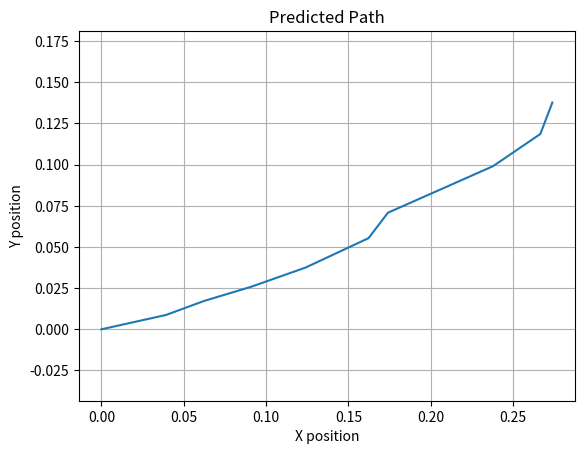

Source code (Python):
#!/usr/bin/env python3

import numpy as np

class turtleModel():
    def __init__(self, 
                 dt: float = 0.1,
                 min_v: float = 0.1,
                 max_v: float = 0.5, 
                 max_w: float = 1.4572,
                 v_std: float = 0.2,
                 w_std: float = 0.4,):
        """
        Initializes the turtle model with the given parameters.
        :param dt: Time step for the simulation.
        :param min_v: Minimum velocity.
        :param max_v: Maximum velocity.
        :param max_w: Maximum angular velocity.
        :param v_std: Standard deviation for velocity.
        :param w_std: Standard deviation for angular velocity.
        """
        self.dt = dt
        self.min_v = min_v
        self.max_v = max_v
        self.v_std = v_std
        self.w_std = w_std
        self.max_w = max_w
        self.U = np.empty((0, 2))   
        self.X = np.empty((0, 3))

    def reset_state(self, x: float = 0.0, y: float = 0.0, theta: float = 0.0):
        """
        Sets the state of the turtle model.
        :param x: x position, default=0.0.
        :param y: y position, default=0.0.
        :param theta: orientation, default=0.0.
        """
        self.X = np.array([[x, y, theta]])  # State vector
        return self.X
    
    def reset_state_from_pop(self, state: np.ndarray):
        """
        Sets the state of the turtle model from a numpy array.
        :param state: State vector as a numpy array of shape (3,).
        """
        if state.shape != (3,):
            raise ValueError("State must be a numpy array of shape (3,).")
        self.X = np.array([state])
        return self.X
    
    def reset_input(self, v: float = 0.0, w: float = 0.0):
        """
        Sets the input for the turtle model.
        :param v: Linear velocity, default=0.0.
        :param w: Angular velocity, default=0.0.
        """
        self.U = np.array([[v, w]])
        return self.U
    
    def reset_input_from_pop(self, input: np.ndarray):
        """
        Sets the input for the turtle model from a numpy array.
        :param input: Input vector as a numpy array of shape (2,).
        """
        self.U = np.array(input)
        return self.U

    def generate_input(self, max_steps: int = 100):
        """
        Resets U and generates new random inputs for the turtle model.
        :param max_steps: Maximum number of steps to generate. (Should be equal to the horizon)
        :return: Input vector randomized from a Gaussian distribution.
        """
        self.U = np.empty((0, 2))  # Reset U to empty array
        v_values = np.random.normal((self.max_v + self.min_v) / 2, self.v_std, max_steps)
        v_values = np.clip(v_values, self.min_v, self.max_v)  # Clamp values to [min_v, max_v]
        w_values = np.random.normal(0, self.max_w, max_steps)
        w_values = np.clip(w_values, -self.max_w, self.max_w)  # Clamp values to [-max_w, max_w]
        self.U = np.vstack((self.U, np.column_stack((v_values, w_values))))
        return self.U
    
    def get_jacobian(self):
        """
        Computes the Jacobian matrix of the turtle model.
        :return: Jacobian matrix A and B.
        """
        phi = self.X[0, 2] + self.dt * self.U[0, 1]
        A = np.array([[1, 0, -self.dt * self.U[0, 0] * np.sin(phi)],
                      [0, 1, self.dt * self.U[0, 0] * np.cos(phi)],
                      [0, 0, 1]])
        
        B = np.array([[self.dt * np.cos(phi), -0.5 * self.dt**2 * self.U[0, 0] * np.sin(phi)],
                      [self.dt * np.sin(phi), 0.5 * self.dt**2 * self.U[0, 0] * np.cos(phi)],
                      [0, self.dt]])
        return A, B
    
    def predict(self, max_steps: int = 100):
        """
        Predicted path of max_steps length using the current U.
        :return: Predicted state vector.
        """
        A, B = self.get_jacobian()
        if len(self.U) < max_steps:
            raise ValueError(f"{[turtleModel.__name__]}:\tInsufficient inputs generated: expected {max_steps}, got {len(self.U)}")
            
        for i in range(max_steps):
            self.X = np.vstack((self.X, A @ self.X[-1] + B @ self.U[i]))
        return self.U, self.X
        
# Example usage
# The `turtleModel` class simulates the motion of a unicycle-like robot.
# This script demonstrates setting an initial state, predicting a path, 
# and visualizing the predicted trajectory.

if __name__ == "__main__":
    turtle = turtleModel(dt=0.1,
                         min_v=0.1,
                         max_v=0.5,
                         max_w=1.4572,
                         v_std=0.2,
                         w_std=0.4)

    import time
    start = time.time()
    turtle.reset_state(0, 0, 0)
    turtle.generate_input(10)
    ref_input, ref_state = turtle.predict(10)
    end = time.time()
    print(f"\nTime taken to generate path: {end - start:.4f} seconds\n")

    print("Reference Input:\n", ref_input)
    # Plot the ref_state
    import matplotlib.pyplot as plt
    plt.plot(ref_state[:, 0], ref_state[:, 1])
    plt.title("Predicted Path")
    plt.xlabel("X position")
    plt.ylabel("Y position")
    plt.axis('equal')
    plt.grid()
    plt.show()